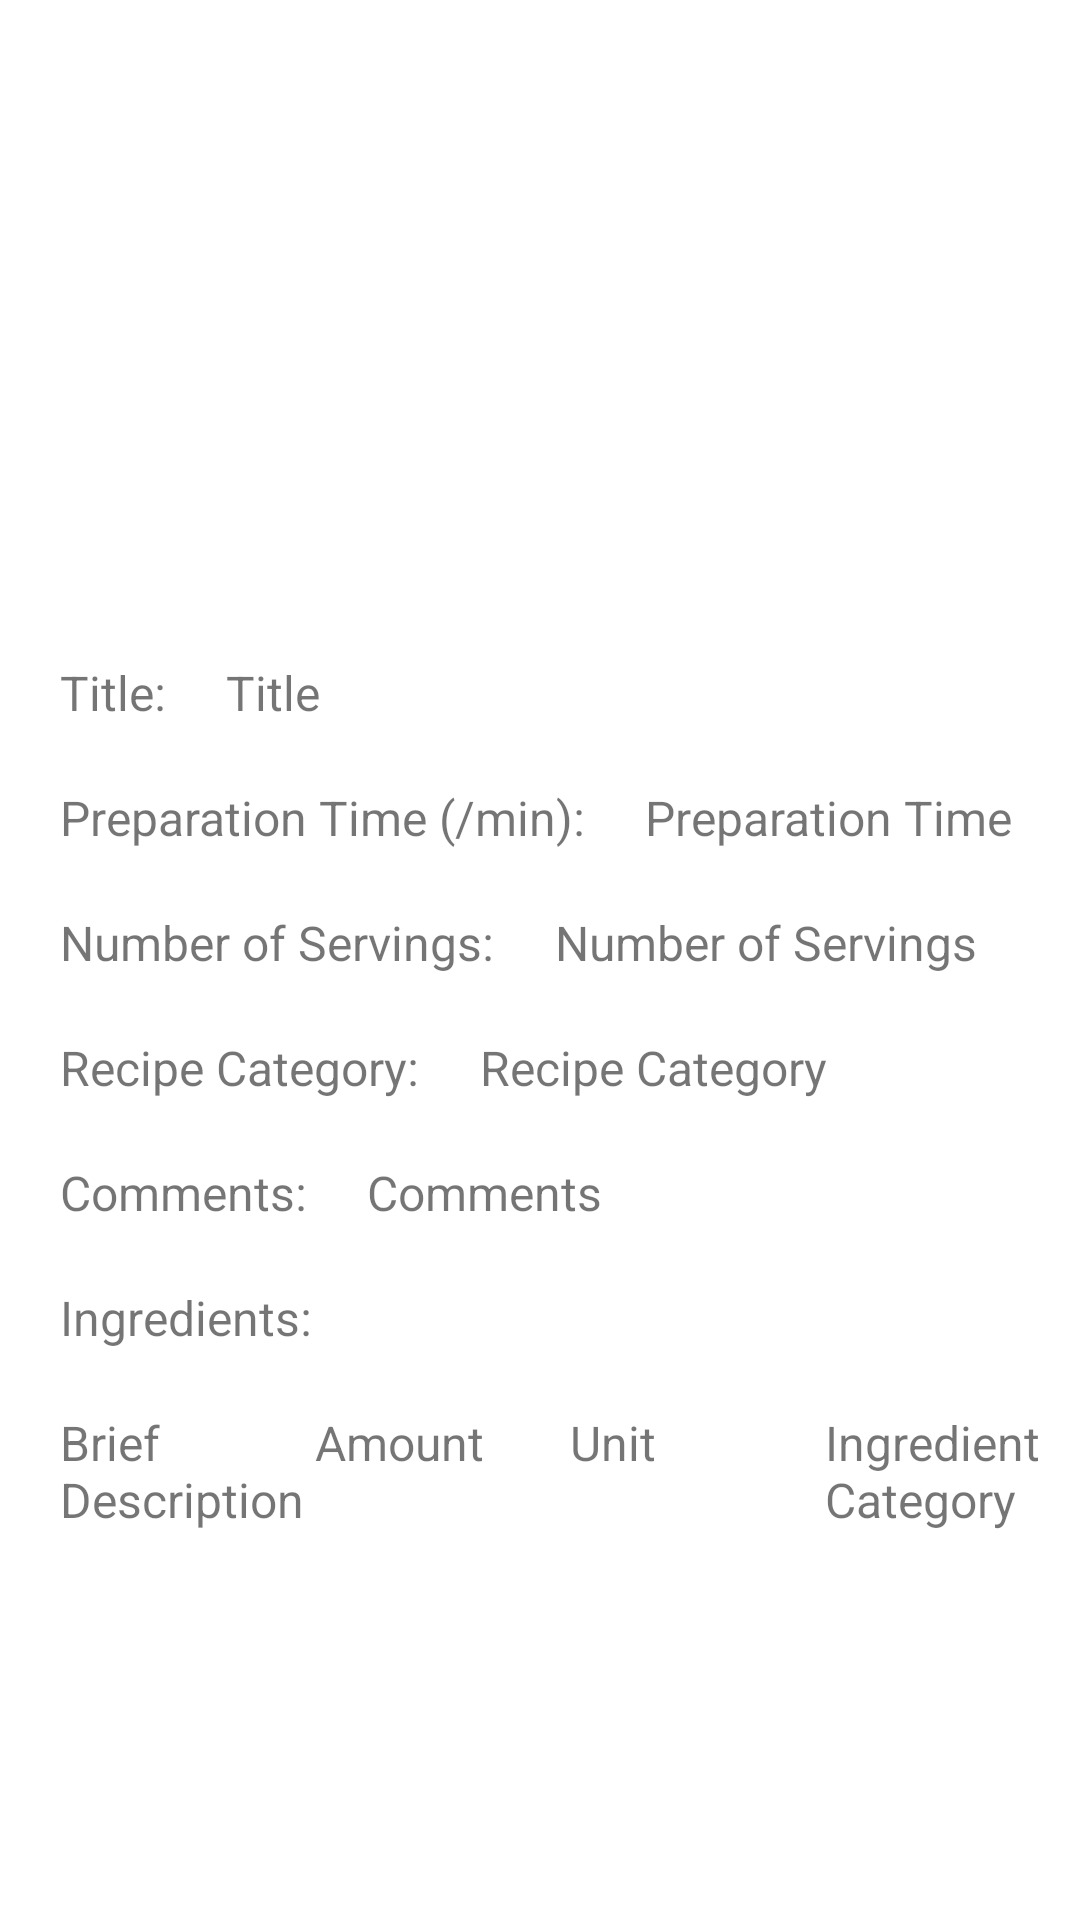

The Android layout XML behind this screen, and the referenced resources:
<!-- AndroidManifest.xml: application theme Theme.PrePear -->
<!-- res/layout/activity_view_recipe.xml -->
<?xml version="1.0" encoding="utf-8"?>
<androidx.core.widget.NestedScrollView
    xmlns:android="http://schemas.android.com/apk/res/android"
    xmlns:app="http://schemas.android.com/apk/res-auto"
    xmlns:tools="http://schemas.android.com/tools"
    android:id="@+id/NestedScrollView"
    android:layout_width="match_parent"
    android:layout_height="match_parent"
    android:fillViewport="true">

<androidx.constraintlayout.widget.ConstraintLayout
    android:layout_width="match_parent"
    android:layout_height="wrap_content"
    tools:context=".ViewRecipeActivity">

    <ImageView
        android:id="@+id/imageView"
        android:layout_width="match_parent"
        android:layout_height="200dp"
        android:scaleType="centerCrop"
        android:cropToPadding="true"
        android:background="@drawable/below"
        android:contentDescription="@string/recipe_image_text"
        app:layout_constraintHorizontal_bias="0.5"
        app:layout_constraintLeft_toLeftOf="parent"
        app:layout_constraintTop_toTopOf="parent"
        app:layout_constraintBottom_toTopOf="@+id/title_LinearLayout"
        tools:srcCompat="@drawable/ic_baseline_add_photo_alternate_24" />

    <LinearLayout
        android:id="@+id/title_LinearLayout"
        android:layout_width="wrap_content"
        android:layout_height="wrap_content"
        android:layout_marginTop="20dp"
        android:layout_marginStart="20dp"
        android:orientation="horizontal"
        app:layout_constraintStart_toStartOf="parent"
        app:layout_constraintTop_toBottomOf="@+id/imageView"
        app:layout_constraintBottom_toTopOf="@+id/preparation_time_LinearLayout">

        <TextView
            android:id="@+id/textView1"
            android:layout_width="wrap_content"
            android:layout_height="wrap_content"
            android:text="@string/title_header"
            android:textSize="16sp"/>

        <TextView
            android:id="@+id/title_TextView"
            android:layout_width="wrap_content"
            android:layout_height="wrap_content"
            android:layout_marginStart="20dp"
            android:ems="10"
            android:text="@string/title_text"
            android:textSize="16sp" />
    </LinearLayout>

    <LinearLayout
        android:id="@+id/preparation_time_LinearLayout"
        android:layout_width="wrap_content"
        android:layout_height="wrap_content"
        android:layout_marginTop="20dp"
        android:layout_marginStart="20dp"
        android:orientation="horizontal"
        app:layout_constraintLeft_toLeftOf="parent"
        app:layout_constraintTop_toBottomOf="@+id/title_LinearLayout"
        app:layout_constraintBottom_toTopOf="@id/number_of_servings_LinearLayout">

        <TextView
            android:id="@+id/textView2"
            android:layout_width="wrap_content"
            android:layout_height="wrap_content"
            android:text="@string/preparation_time_header"
            android:textSize="16sp"/>

        <TextView
            android:id="@+id/preparation_time_TextView"
            android:layout_width="wrap_content"
            android:layout_height="wrap_content"
            android:layout_marginStart="20dp"
            android:ems="10"
            android:text="@string/preparation_time_text"
            android:textSize="16sp" />
    </LinearLayout>

    <LinearLayout
        android:id="@+id/number_of_servings_LinearLayout"
        android:layout_width="wrap_content"
        android:layout_height="wrap_content"
        android:layout_marginTop="20dp"
        android:layout_marginStart="20dp"
        android:orientation="horizontal"
        app:layout_constraintLeft_toLeftOf="parent"
        app:layout_constraintTop_toBottomOf="@+id/preparation_time_LinearLayout"
        app:layout_constraintBottom_toTopOf="@id/recipe_category_LinearLayout">

        <TextView
            android:id="@+id/textView3"
            android:layout_width="wrap_content"
            android:layout_height="wrap_content"
            android:text="@string/number_of_servings_header"
            android:textSize="16sp"/>

        <TextView
            android:id="@+id/number_of_servings_TextView"
            android:layout_width="wrap_content"
            android:layout_height="wrap_content"
            android:layout_marginStart="20dp"
            android:ems="10"
            android:text="@string/number_of_servings_text"
            android:textSize="16sp" />
    </LinearLayout>

    <LinearLayout
        android:id="@+id/recipe_category_LinearLayout"
        android:layout_width="wrap_content"
        android:layout_height="wrap_content"
        android:layout_marginTop="20dp"
        android:layout_marginStart="20dp"
        android:orientation="horizontal"
        app:layout_constraintLeft_toLeftOf="parent"
        app:layout_constraintTop_toBottomOf="@+id/number_of_servings_LinearLayout"
        app:layout_constraintBottom_toTopOf="@id/comments_LinearLayout">

        <TextView
            android:id="@+id/textView4"
            android:layout_width="wrap_content"
            android:layout_height="wrap_content"
            android:text="@string/recipe_category_header"
            android:textSize="16sp"/>

        <TextView
            android:id="@+id/recipe_category_TextView"
            android:layout_width="wrap_content"
            android:layout_height="wrap_content"
            android:layout_marginStart="20dp"
            android:ems="10"
            android:text="@string/recipe_category_text"
            android:textSize="16sp" />
    </LinearLayout>

    <LinearLayout
        android:id="@+id/comments_LinearLayout"
        android:layout_width="wrap_content"
        android:layout_height="wrap_content"
        android:layout_marginTop="20dp"
        android:layout_marginStart="20dp"
        android:orientation="horizontal"
        app:layout_constraintLeft_toLeftOf="parent"
        app:layout_constraintTop_toBottomOf="@+id/recipe_category_LinearLayout"
        app:layout_constraintBottom_toTopOf="@id/textView6">

        <TextView
            android:id="@+id/textView5"
            android:layout_width="wrap_content"
            android:layout_height="wrap_content"
            android:text="@string/comments_header"
            android:textSize="16sp"/>

        <TextView
            android:id="@+id/comments_TextView"
            android:layout_width="wrap_content"
            android:layout_height="wrap_content"
            android:layout_marginStart="20dp"
            android:ems="10"
            android:text="@string/comments_text"
            android:textSize="16sp" />
    </LinearLayout>

    <TextView
        android:id="@+id/textView6"
        android:layout_width="wrap_content"
        android:layout_height="wrap_content"
        android:text="@string/ingredient_list_header"
        android:layout_marginTop="20dp"
        android:layout_marginStart="20dp"
        app:layout_constraintLeft_toLeftOf="parent"
        app:layout_constraintTop_toBottomOf="@+id/comments_LinearLayout"
        app:layout_constraintBottom_toTopOf="@id/ingredient_list_title"
        android:textSize="16sp"/>

    <LinearLayout
        android:id="@+id/ingredient_list_title"
        android:orientation="horizontal"
        android:layout_width="match_parent"
        android:layout_height="wrap_content"
        android:layout_marginTop="20dp"
        android:layout_marginStart="20dp"
        app:layout_constraintLeft_toLeftOf="parent"
        app:layout_constraintTop_toBottomOf="@+id/textView6"
        app:layout_constraintBottom_toTopOf="@id/ingredient_in_recipe_ListView"
        android:weightSum="20">

        <TextView
            android:id="@+id/brief_description_TextView"
            android:layout_width="0dp"
            android:layout_height="wrap_content"
            android:layout_weight="5"
            android:text="@string/brief_description_text"
            android:textSize="16sp"/>

        <TextView
            android:id="@+id/amount_TextView"
            android:layout_width="0dp"
            android:layout_height="wrap_content"
            android:layout_weight="5"
            android:text="@string/amount_text"
            android:textSize="16sp"/>

        <TextView
            android:id="@+id/unit_TextView"
            android:layout_width="0dp"
            android:layout_height="wrap_content"
            android:layout_weight="5"
            android:text="@string/unit_text"
            android:textSize="16sp"/>

        <TextView
            android:id="@+id/ingredient_category_TextView"
            android:layout_width="0dp"
            android:layout_height="wrap_content"
            android:layout_weight="5"
            android:text="@string/ingredient_category_text"
            android:textSize="16sp"/>
    </LinearLayout>

    <ListView
        android:id="@+id/ingredient_in_recipe_ListView"
        android:layout_width="match_parent"
        android:layout_height="180dp"
        android:fadeScrollbars="false"
        android:layout_weight="1"
        android:nestedScrollingEnabled="true"
        android:layout_marginTop="20dp"
        android:layout_marginLeft="20dp"
        android:layout_marginRight="20dp"
        tools:listitem="@android:layout/simple_list_item_1"
        android:textSize="16sp"
        app:layout_constraintHorizontal_bias="0.0"
        app:layout_constraintVertical_bias="0.055"
        app:layout_constraintLeft_toLeftOf="parent"
        app:layout_constraintRight_toRightOf="parent"
        app:layout_constraintTop_toBottomOf="@+id/ingredient_list_title"
        app:layout_constraintBottom_toTopOf="@id/delete_button">
    </ListView>

    <Button
        android:id="@+id/edit_button"
        android:layout_width="wrap_content"
        android:layout_height="wrap_content"
        android:text="@string/edit_button_text"
        android:layout_marginBottom="5dp"
        android:layout_marginEnd="5dp"
        app:layout_constraintRight_toRightOf="parent"
        app:layout_constraintTop_toBottomOf="@id/ingredient_in_recipe_ListView"
        android:textSize="16sp"/>

    <Button
        android:id="@+id/delete_button"
        android:layout_width="wrap_content"
        android:layout_height="wrap_content"
        android:text="@string/delete_button_text"
        android:layout_marginBottom="5dp"
        app:layout_constraintLeft_toRightOf="@id/return_button"
        app:layout_constraintRight_toLeftOf="@id/edit_button"
        app:layout_constraintTop_toBottomOf="@id/ingredient_in_recipe_ListView"
        android:textSize="16sp"/>

    <Button
        android:id="@+id/return_button"
        android:layout_width="wrap_content"
        android:layout_height="wrap_content"
        android:text="@string/return_button_text"
        android:layout_marginBottom="5dp"
        android:layout_marginStart="5dp"
        app:layout_constraintLeft_toLeftOf="parent"
        app:layout_constraintTop_toBottomOf="@id/ingredient_in_recipe_ListView"
        android:textSize="16sp"/>

</androidx.constraintlayout.widget.ConstraintLayout>
</androidx.core.widget.NestedScrollView>
<!-- resources referenced by this layout -->
<resources>
  <string name="amount_text">Amount</string>
  <string name="brief_description_text">Brief Description</string>
  <string name="comments_header">Comments:</string>
  <string name="comments_text">Comments</string>
  <string name="delete_button_text">Delete</string>
  <string name="edit_button_text">Edit</string>
  <string name="ingredient_category_text">Ingredient Category</string>
  <string name="ingredient_list_header">Ingredients:</string>
  <string name="number_of_servings_header">Number of Servings:</string>
  <string name="number_of_servings_text">Number of Servings</string>
  <string name="preparation_time_header">Preparation Time (/min):</string>
  <string name="preparation_time_text">Preparation Time</string>
  <string name="recipe_category_header">Recipe Category:</string>
  <string name="recipe_category_text">Recipe Category</string>
  <string name="recipe_image_text">Recipe Image</string>
  <string name="return_button_text">Return</string>
  <string name="title_header">Title:</string>
  <string name="title_text">Title</string>
  <string name="unit_text">Unit</string>
  <style name="Theme.PrePear" parent="Theme.MaterialComponents.DayNight.DarkActionBar">
          
          <item name="colorPrimary">@color/theme_color</item>
          <item name="colorPrimaryVariant">@color/theme_darker</item>
          <item name="colorOnPrimary">@color/white</item>
          
          <item name="colorSecondary">@color/teal_200</item>
          <item name="colorSecondaryVariant">@color/teal_700</item>
          <item name="colorOnSecondary">@color/white</item>
          
          <item name="android:statusBarColor">?attr/colorPrimaryVariant</item>
          
  
      </style>
  <color name="theme_color">#AF9E7D</color>
  <color name="theme_darker">#867347</color>
  <color name="white">#FFFFFFFF</color>
  <color name="teal_200">#FF03DAC5</color>
  <color name="teal_700">#FF018786</color>
</resources>
